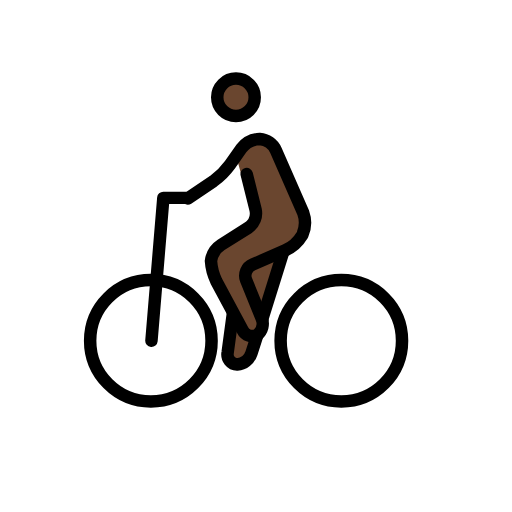
t = 0.00 s
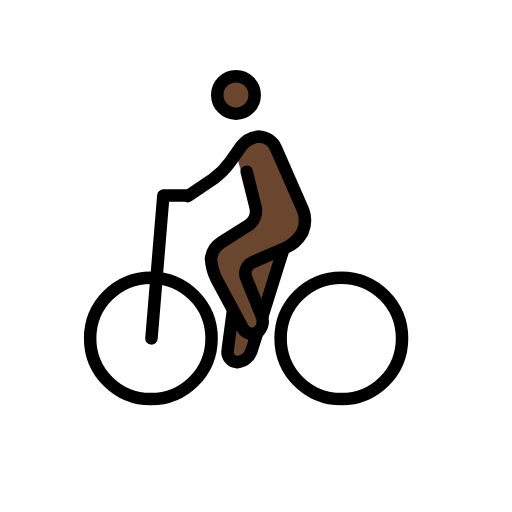
t = 0.48 s
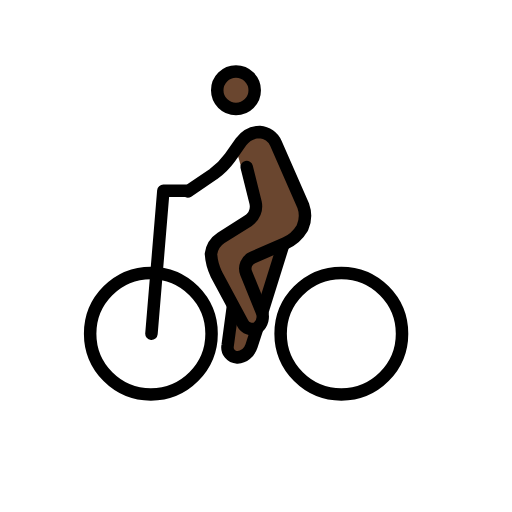
t = 1.43 s
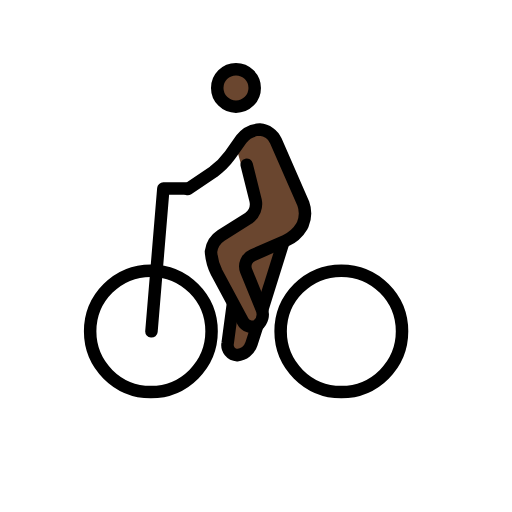
t = 1.90 s
t = 2.38 s: frame unchanged from t = 1.43 s, image omitted
t = 3.33 s: frame unchanged from t = 0.48 s, image omitted

The animated SVG that drew these frames (rendered in a browser with its animation timeline set to each time). Animation: 1 SMIL element (animateTransform=1); one cycle of 3.80 s, repeats indefinitely.

<?xml version='1.0' encoding='utf-8'?>
<svg xmlns="http://www.w3.org/2000/svg" id="emoji" viewBox="-5 -5 82 82" width="200" height="200" role="img">
  <title>OpenMoji: man biking: dark skin tone</title><g><g id="color" />
  <g id="skin">
    <circle cx="32.7928" cy="10.5813" r="2.8598" fill="#6a462f" />
    <path fill="#6a462f" d="M32.7928,19.9234l1.9066-2.7645,3.6224.0953,6.0056,13.4411-2.0019,3.6225-2.3832,2.3831L36.9872,47.3776l-3.2411,6.3869-2.2879-1.9066.858-6.7682-3.6225-6.6729.0954-3.1458,7.6261-4.7663-2.6691-7.15" />
  </g>
  <g id="line">
    <circle cx="19.1613" cy="49.57" r="9.7234" fill="none" stroke="#000" stroke-miterlimit="10" stroke-width="2" />
    <circle cx="49.666" cy="49.57" r="9.7234" fill="none" stroke="#000" stroke-miterlimit="10" stroke-width="2" />
    <path fill="none" stroke="#000" stroke-linecap="round" stroke-linejoin="round" stroke-width="2" d="M19.2566,49.57l1.9066-22.8785h3.6224" />
    <circle cx="32.7928" cy="10.5813" r="3" fill="none" stroke="#000" stroke-miterlimit="10" stroke-width="2" />
    <path fill="none" stroke="#000" stroke-linecap="round" stroke-linejoin="round" stroke-width="2" d="M25.0713,26.7869,29.17,24.0224A11.8183,11.8183,0,0,0,31.84,21.3533l1.8113-2.5739a3.9415,3.9415,0,0,1,2.9551-1.5252A3.0555,3.0555,0,0,1,39.18,19.0654l4.3851,10.0094a4.7412,4.7412,0,0,1-.0954,3.4317l-.0953.1907A5.875,5.875,0,0,1,40.705,35.08l-5.243,2.2878a1.9349,1.9349,0,0,0-1.0486,2.4785l2.4785,6.101a2.2847,2.2847,0,0,1-.6673,2.6691,1.73,1.73,0,0,1-2.3832-.7626L29.647,40.0374a8.65,8.65,0,0,1-.8579-3.2411,3.6664,3.6664,0,0,1,1.62-2.5739l4.3851-2.7645a2.7844,2.7844,0,0,0,1.1439-2.86l-1.43-5.72" />
    <path fill="none" stroke="#000" stroke-miterlimit="10" stroke-width="2" d="M36.2246,48.6168l-.9533,2.9552a2.6607,2.6607,0,0,1-2.2878,1.8112,1.6224,1.6224,0,0,1-1.5253-1.9066l.858-6.3869" />
    <path fill="none" stroke="#000" stroke-miterlimit="10" stroke-width="2" d="M40.419,35.1757,36.9872,46.1383" />
  </g>
<animateTransform attributeName="transform" type="translate" values="0 0;0 -1.5;0 0" dur="3.8s" repeatCount="indefinite" /></g></svg>
